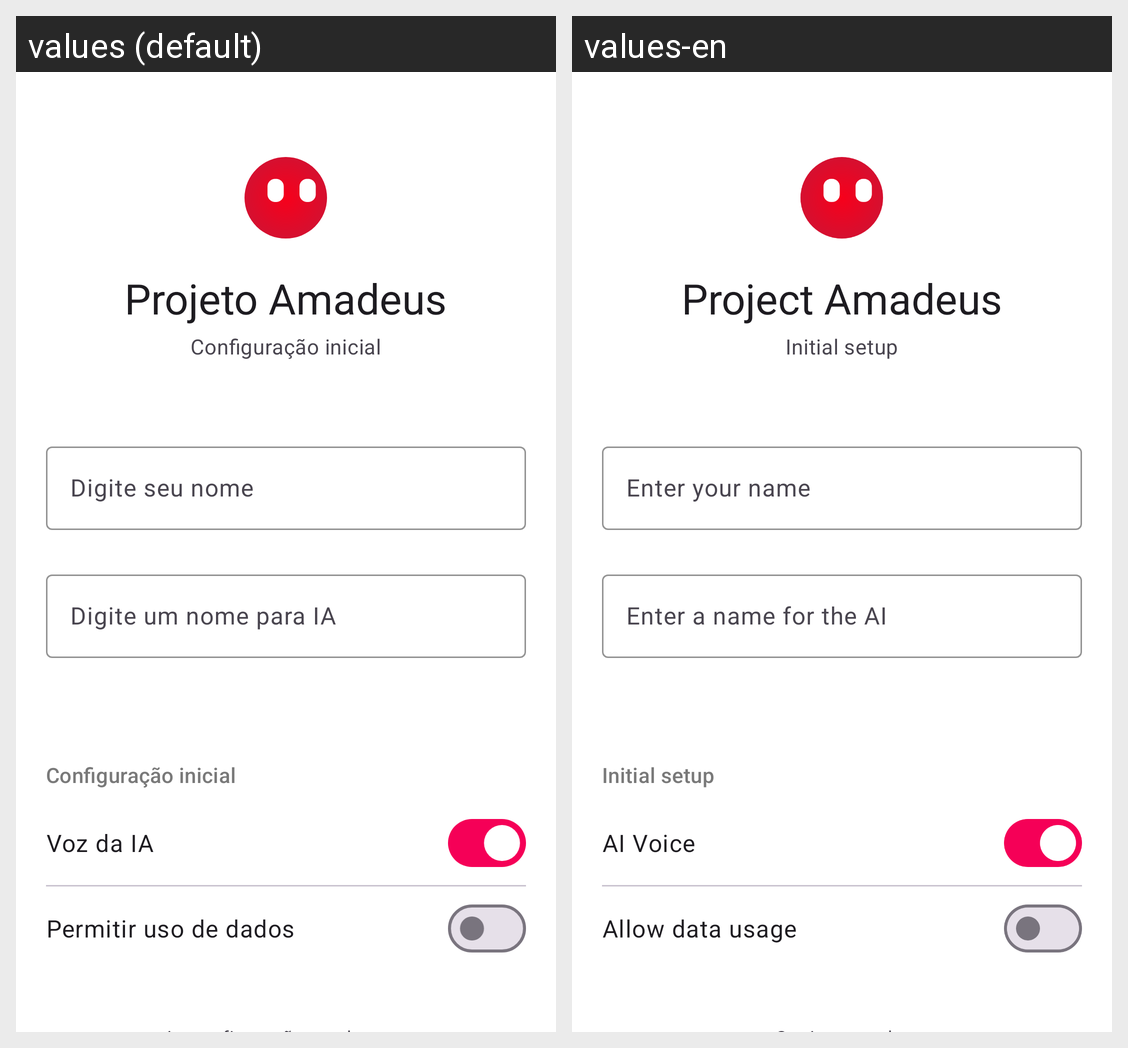

Locale-by-locale string values for the Android screen shown in this grid:
Android screen res/layout/activity_config_primaria.xml rendered under 2 locales, left to right: values (default), values-en. Device: Nexus 5 (rendered at 1080×1920; each locale shown at half size, 540×960, under a caption strip naming it); theme Theme.Amadeus.ConfigPrimaria.
Strings drawn on this screen, with the default value and each locale's value (text and hints the layout hard-codes, and strings that could not be matched under every locale, appear in the picture but are not listed):

projeto_amadeus
  values: Projeto Amadeus
  values-en: Project Amadeus

configuracao_inicial
  values: Configuração inicial
  values-en: Initial setup

digite_seu_nome
  values: Digite seu nome
  values-en: Enter your name

digite_um_nome_para_ia
  values: Digite um nome para IA
  values-en: Enter a name for the AI

modo_fala
  values: Voz da IA
  values-en: AI Voice

permitir_uso_de_dados
  values: Permitir uso de dados
  values-en: Allow data usage
